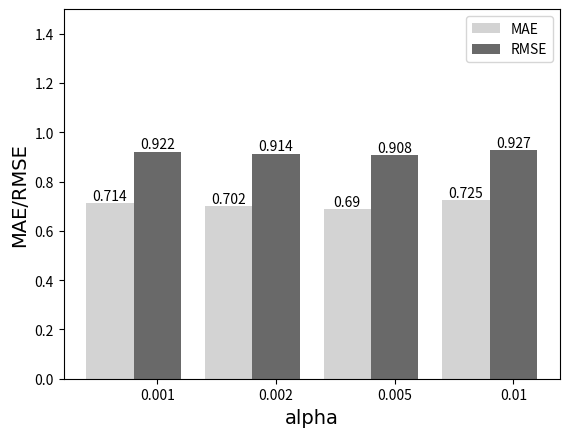

Write Python code to recreate this figure.
import numpy as np
import matplotlib.pyplot as plt
size = 4
mae=np.array([0.714,0.702,0.690,0.725])
rmse=np.array([0.922,0.914,0.908,0.927])


x = np.arange(size)

total_width, n = 0.8, 2     # 有多少个类型，只需更改n即可
width = total_width / n
x = x - (total_width - width) / 2

plt.bar(x, mae,  width=width, label='MAE',color="lightgray")
plt.bar(x + width, rmse, width=width, label='RMSE',tick_label=['0.001','0.002','0.005','0.01'],color="dimgray")

plt.ylim((0, 1.5))
# 设置坐标轴的lable
#标签里面必须添加字体变量：fontproperties='SimHei',fontsize=14。不然可能会乱码
plt.xlabel(u'alpha',fontproperties='SimHei',fontsize=14)
plt.ylabel(u'MAE/RMSE',fontproperties='SimHei',fontsize=14)

for a, b in zip(x,mae):
    plt.text(a, b, b, ha='center', va='bottom', fontsize=10)

for a, b in zip(x,rmse):
    plt.text(a+width, b, b, ha='center', va='bottom', fontsize=10)
plt.legend()
plt.show()